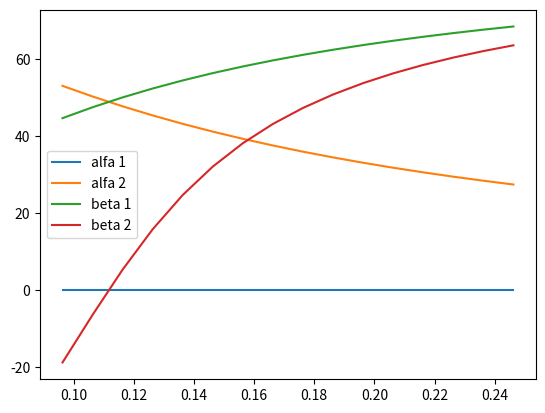

Recreate this plot in Python.
import numpy as np 
import matplotlib.pyplot as plt

#given values 
mass_flow = 35
rpm = 16000
U_tip=430
r_h_r_t=0.375
rho=1.204
kappa=1.4
R_gas=287
T=273+3
R_midspan=0.3 #stand in value for now
Phi_midspan=0.5


omega=2*np.pi/60*rpm
r_t=U_tip/omega
r_h=r_t*r_h_r_t
U_hub = omega*r_h
print('r hub', r_h)
print('r tip', r_t)

#not sure if thats how midspan is defined but that's a standing value for now
r_midspan=(r_t+r_h)/2

c_ax=35/np.pi/(np.power(r_t,2)-np.power(r_h,2))/rho
print(c_ax)

#relative mach at inlet - need to change c_ax to w 
#this is absolute mach at inlet - relative is calculated lower 
Mach=c_ax/np.sqrt(kappa*T*R_gas)

print(Mach)

#calculating 
alfa_1=0
beta_1_tip=np.arctan(U_tip/c_ax)
beta_1_hub=np.arctan(U_hub/c_ax)

#A2=r_midspan*((0.5-R_midspan)*2*omega*r_midspan+omega*r_midspan)
A2 = r_midspan * ((-2*R_midspan + 1) * omega * r_midspan)


def three_d_design(A2, r, i):
    U=r*omega
    c_theta_2=A2/r
    beta_1=np.arctan(U/c_ax)
    
    #beta_2=np.arctan((0.5-R)*2*r*omega/c_ax)
    beta_2=np.arctan((-c_theta_2 + U) / c_ax)
    #alfa_2=np.arctan((np.tan(beta_2)*c_ax+r*omega)/c_ax)
    #alfa_2=np.arctan(omega*r/c_ax-np.tan(beta_2))
    alfa_2 = np.arctan((U - c_ax*np.tan(beta_2)) / c_ax)
    deg=180/np.pi
    beta_1_arrey[i]=beta_1*deg
    beta_2_arrey[i]=beta_2*deg
    alfa_2_arrey[i]=alfa_2*deg
    radius[i]=r

delta=0.01
nr_iter=int(np.round((r_t-r_h)/delta))
print(nr_iter)

beta_1_arrey=np.zeros(nr_iter)
beta_2_arrey=np.zeros(nr_iter)
alfa_1_arrey=np.zeros(nr_iter)
alfa_2_arrey=np.zeros(nr_iter)
radius=np.zeros(nr_iter)
Mach_arrey=np.zeros(nr_iter)

for i in range(nr_iter):
    three_d_design(A2,r_h+i*delta, i)
    alfa_1_arrey[i]=alfa_1
    w=np.sqrt(np.power(r_h+i*delta*omega,2)+np.power(c_ax,2))
    Mach_arrey[i]=w/np.sqrt(kappa*T*R_gas)

print(Mach_arrey)
##### PLOTTING #####

fontSize = 10

plt.rcParams.update({
"font.family": "sans-serif",
"font.size": fontSize,
"axes.labelsize": fontSize,
"axes.titlesize": fontSize,
"legend.fontsize": fontSize,
"xtick.labelsize": fontSize,
"ytick.labelsize": fontSize,
})


# plot
fig, ax = plt.subplots()

ax.plot(radius, alfa_1_arrey, label='alfa 1')
ax.plot(radius, alfa_2_arrey, label='alfa 2')
ax.plot(radius, beta_1_arrey, label='beta 1')
ax.plot(radius, beta_2_arrey, label='beta 2')

# ax.set(xlim=(0, 8), xticks=np.arange(1, 8),
#        ylim=(0, 8), yticks=np.arange(1, 8))
plt.legend()
plt.show()